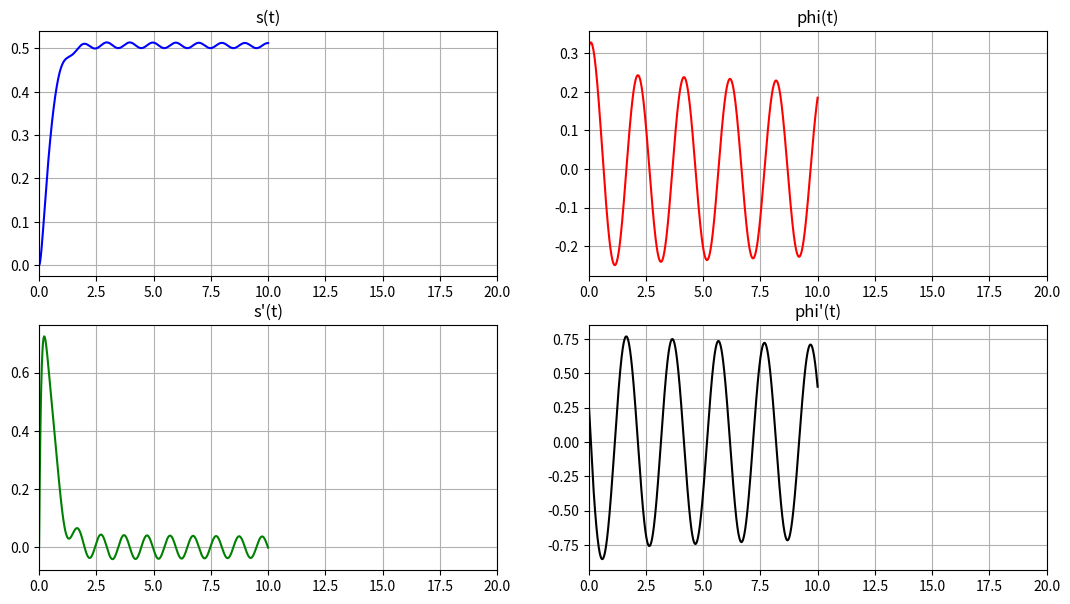
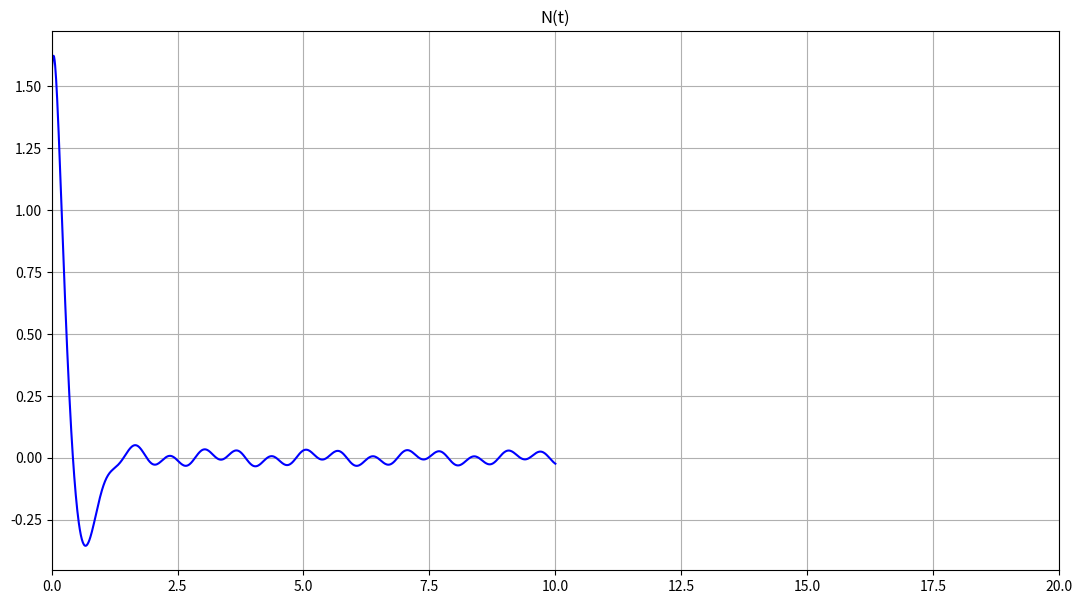
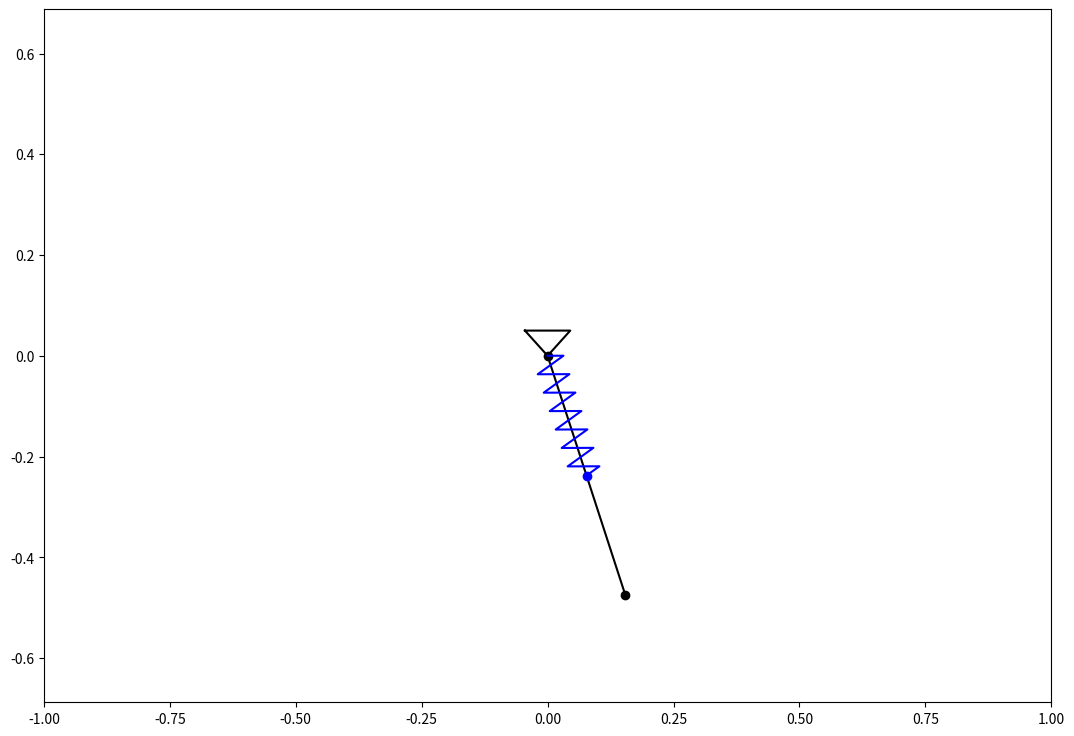

The script that saved these images, in order:
import numpy as np
import matplotlib.pyplot as plt
from matplotlib.animation import FuncAnimation
from scipy.integrate import odeint


def Rot2D(X,Y,Alpha):
    RotX = X*np.cos(Alpha) - Y*np.sin(Alpha)
    RotY = X*np.sin(Alpha) + Y*np.cos(Alpha)
    return RotX, RotY

def odesys(y, t, P, c, l, g, mu):  # функция системы уравнений
    dy = np.zeros(4)
    dy[0] = y[2]
    dy[1] = y[3]

    a11 = 1
    a12 = 0
    a21 = 0
    a22 = l + y[0]

    b1 = g*np.cos(y[1]) + (l+y[0])*y[3]**2 - ((c*g)/P)*y[0] - ((mu*g)/P)*y[2]
    b2 = - y[2]*y[3] - g*(l + y[0])*np.sin(y[1])

    dy[2] = (b1*a22 - b2*a12)/(a11*a22 - a12*a21)
    dy[3] = (b2*a11 - b1*a21)/(a11*a22 - a12*a21)

    return dy


# задаём все параметры
P = 10       # вес колечка
l = 0.5      # длина стержня
c = 20       # жёсткость пружины
g = 9.81     # скорость свободного падения
mu = 10       # параметр мю
l_0 = 0.25   # длина недеформированной пружины

t_fin = 20

t = np.linspace(0, 10, 1001) # создаём сетку по времени


# начальное состояние
phi0 = np.pi/10
dphi0 = 0.3
s0 = 0
ds0 = 0
y0 = [s0, phi0, ds0, dphi0]  # вектор начального состояния

Y = odeint(odesys, y0, t, (P, c, l, g, mu))

s = Y[:, 0]   # получили решение
phi = Y[:, 1]
ds = Y[:, 2]
dphi = Y[:, 3]

dds = np.array([odesys(yi, ti, P, c, l, g, mu)[2] for yi,ti in zip(Y,t)])
ddphi = np.array([odesys(yi, ti, P, c, l, g, mu)[3] for yi,ti in zip(Y,t)])

N = P*np.sin(phi) + P/g*((l + s)*ddphi + 2*ds*dphi)

fig_for_graphs = plt.figure(figsize=[13,7])  # построим их графики
ax_for_graphs = fig_for_graphs.add_subplot(2,2,1)
ax_for_graphs.plot(t,s,color='blue')
ax_for_graphs.set_title("s(t)")
ax_for_graphs.set(xlim=[0,t_fin])
ax_for_graphs.grid(True)

ax_for_graphs = fig_for_graphs.add_subplot(2,2,2)
ax_for_graphs.plot(t,phi,color='red')
ax_for_graphs.set_title('phi(t)')
ax_for_graphs.set(xlim=[0,t_fin])
ax_for_graphs.grid(True)

ax_for_graphs = fig_for_graphs.add_subplot(2,2,3)
ax_for_graphs.plot(t,ds,color='green')
ax_for_graphs.set_title("s'(t)")
ax_for_graphs.set(xlim=[0,t_fin])
ax_for_graphs.grid(True)

ax_for_graphs = fig_for_graphs.add_subplot(2,2,4)
ax_for_graphs.plot(t,dphi,color='black')
ax_for_graphs.set_title('phi\'(t)')
ax_for_graphs.set(xlim=[0,t_fin])
ax_for_graphs.grid(True)


fig_for_N = plt.figure(figsize=[13,7])  # построим их графики
ax_for_N = fig_for_N.add_subplot(1,1,1)
ax_for_N.plot(t,N,color='blue')
ax_for_N.set_title("N(t)")
ax_for_N.set(xlim=[0,t_fin])
ax_for_N.grid(True)


xA = l * np.sin(phi)                         # координаты конца стержня А
yA = -l * np.cos(phi)

xO = x0 = 0
yO = y0 = 0

xM = (l_0 + s/5) * np.sin(phi)               # координаты колечка М
yM = - (l_0 + s/5) * np.cos(phi)

xT = np.array([-0.09/2, 0, 0.09/2, -0.09/2]) # опора O
yT = np.array([0.05, 0, 0.05, 0.05])



n = 13
h = 0.03
xG = np.linspace(0,1,2*n+1)
yG = np.zeros(2*n+1)
ss = 0
for i in range(2*n+1):
    yG[i] = h*np.sin(ss)
    ss += np.pi/2

L_Spr = l_0+s/5

RotX_Spr, RotY_Spr = Rot2D(xG*L_Spr[0], yG, phi[0] - np.pi/2)



fig = plt.figure(figsize=[13, 9])
ax = fig.add_subplot(1, 1, 1)
ax.axis('equal')
ax.set(xlim=[-1, 1], ylim=[-1, 1])

AO = ax.plot([xA[0], xO], [yA[0], yO], color=[0, 0, 0])[0]                  # стержень
A = ax.plot(xA[0], yA[0], 'o', color=[0, 0, 0])[0]                          # конец стержня
O = ax.plot(xO, yO, 'o', color=[0, 0, 0])[0]                                # точка О
T = ax.plot(xT,yT, color=[0, 0, 0])[0]                                      # опора О
M = ax.plot(xM[0], yM[0], 'o', color=[0, 0, 1])[0]                          # колечко М
Spring = ax.plot(RotX_Spr, RotY_Spr, color=[0, 0, 1])[0]             # пружина 


def kadr(i):
    A.set_data(xA[i], yA[i])
    O.set_data(xO, yO)
    AO.set_data([xA[i], xO], [yA[i], yO])
    M.set_data(xM[i], yM[i])
    RotX_Spr, RotY_Spr = Rot2D(xG*L_Spr[i], yG, phi[i] - np.pi/2)
    Spring.set_data(RotX_Spr, RotY_Spr)
    return [A, O, AO, M, Spring]



kino = FuncAnimation(fig, kadr,frames=len(t),interval=10)

plt.show()
